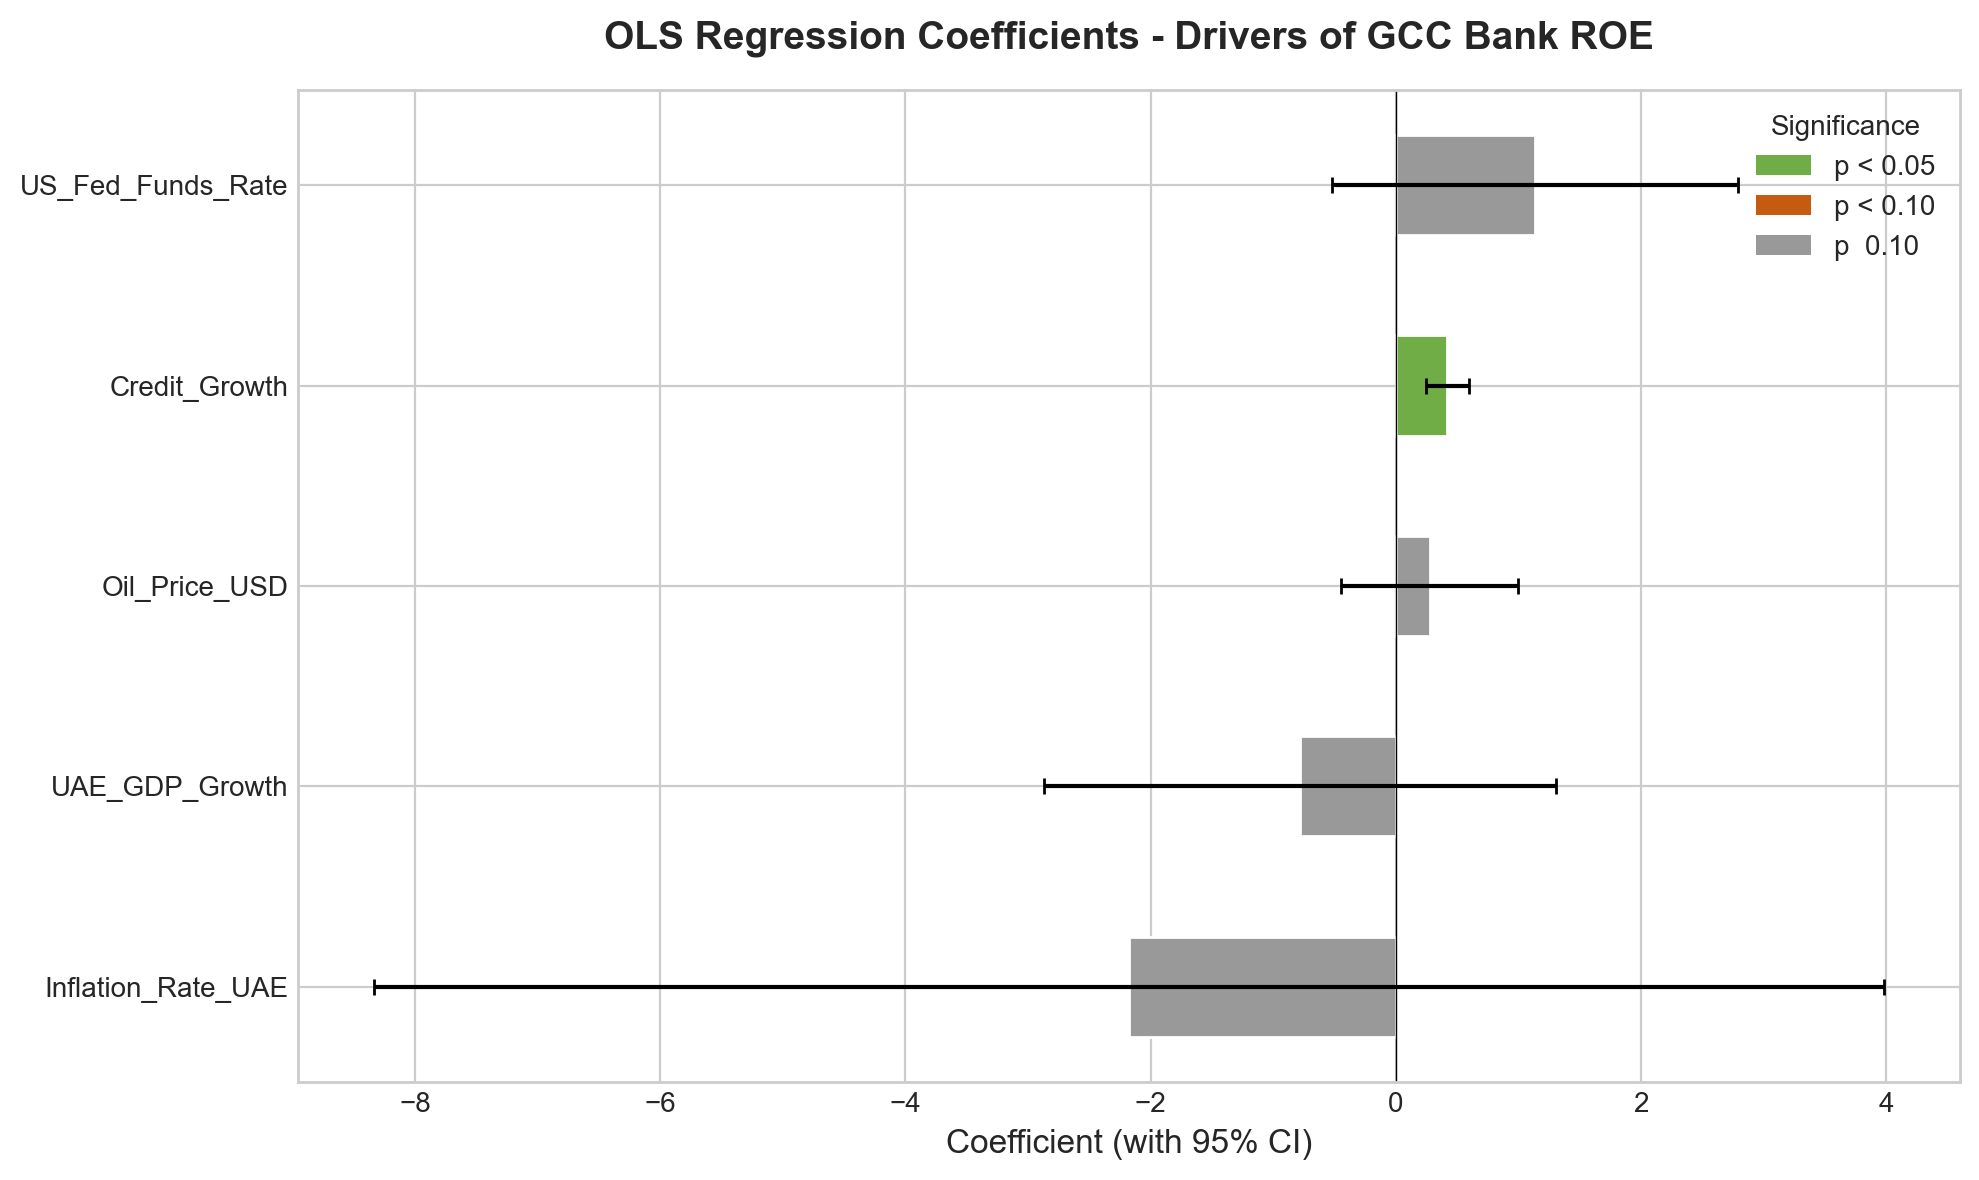

The table this chart was drawn from, first rows:
Feature, Coefficient, Std Error, p-value
Intercept, -1.826, 14.43, 0.9001
Oil_Price_USD, 0.2795, 0.3685, 0.4535
UAE_GDP_Growth, -0.7816, 1.066, 0.4684
US_Fed_Funds_Rate, 1.136, 0.8466, 0.1885
Inflation_Rate_UAE, -2.175, 3.144, 0.4938
Credit_Growth, 0.4212, 0.08856, 3.549136164746272e-05
